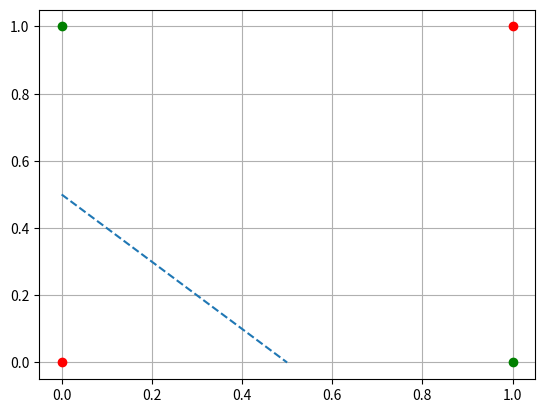
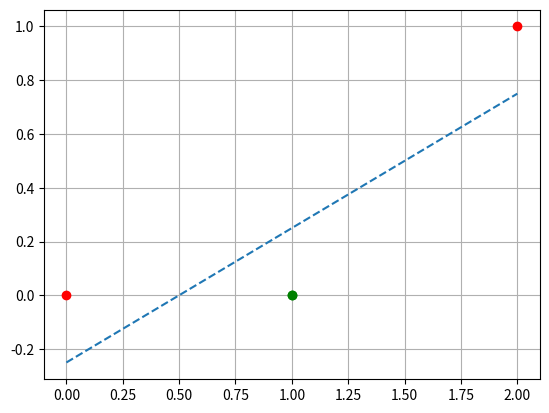

The script that saved these images, in order:
# -*- coding: utf-8 -*-
import numpy as np
import matplotlib.pyplot as plt


def apply_transformation(x):
    W = np.array([[1, 1],[1,1]])
    w2 = np.array([1, -2])
    b1 = np.array([0,-1])
    b2 = 0

    initialRotation =  np.matmul(W,x) + b1[np.newaxis,:].T
    maxed =  np.maximum(initialRotation,np.zeros_like(initialRotation))

    return maxed

X = np.array([[0,0,1,1],[0,1,0,1]])

x0_arr = np.linspace(0,0.5,100)
x1_arr = 0.5 - x0_arr  


decision = np.array([x0_arr,x1_arr])

plt.figure()
plt.plot(X[0,0],X[1,0],'r o')
plt.plot(X[0,1],X[1,1],'g o')
plt.plot(X[0,2],X[1,2],'g o')
plt.plot(X[0,3],X[1,3],'r o')
plt.plot(decision[0],decision[1],'--')
plt.grid(1)


h = apply_transformation(X)
#decision_transformed = apply_transformation(decision)



x0_arr = np.linspace(0,2,100)
x1_arr = -0.25 + x0_arr * 0.5  


decision = np.array([x0_arr,x1_arr])


plt.figure()
plt.plot(h[0,[0,3]],h[1,[0,3]],'r o')
plt.plot(h[0,[1,2]],h[1,[1,2]],'g o')
plt.plot(decision[0],decision[1],'--')
#
#
plt.grid(1)


